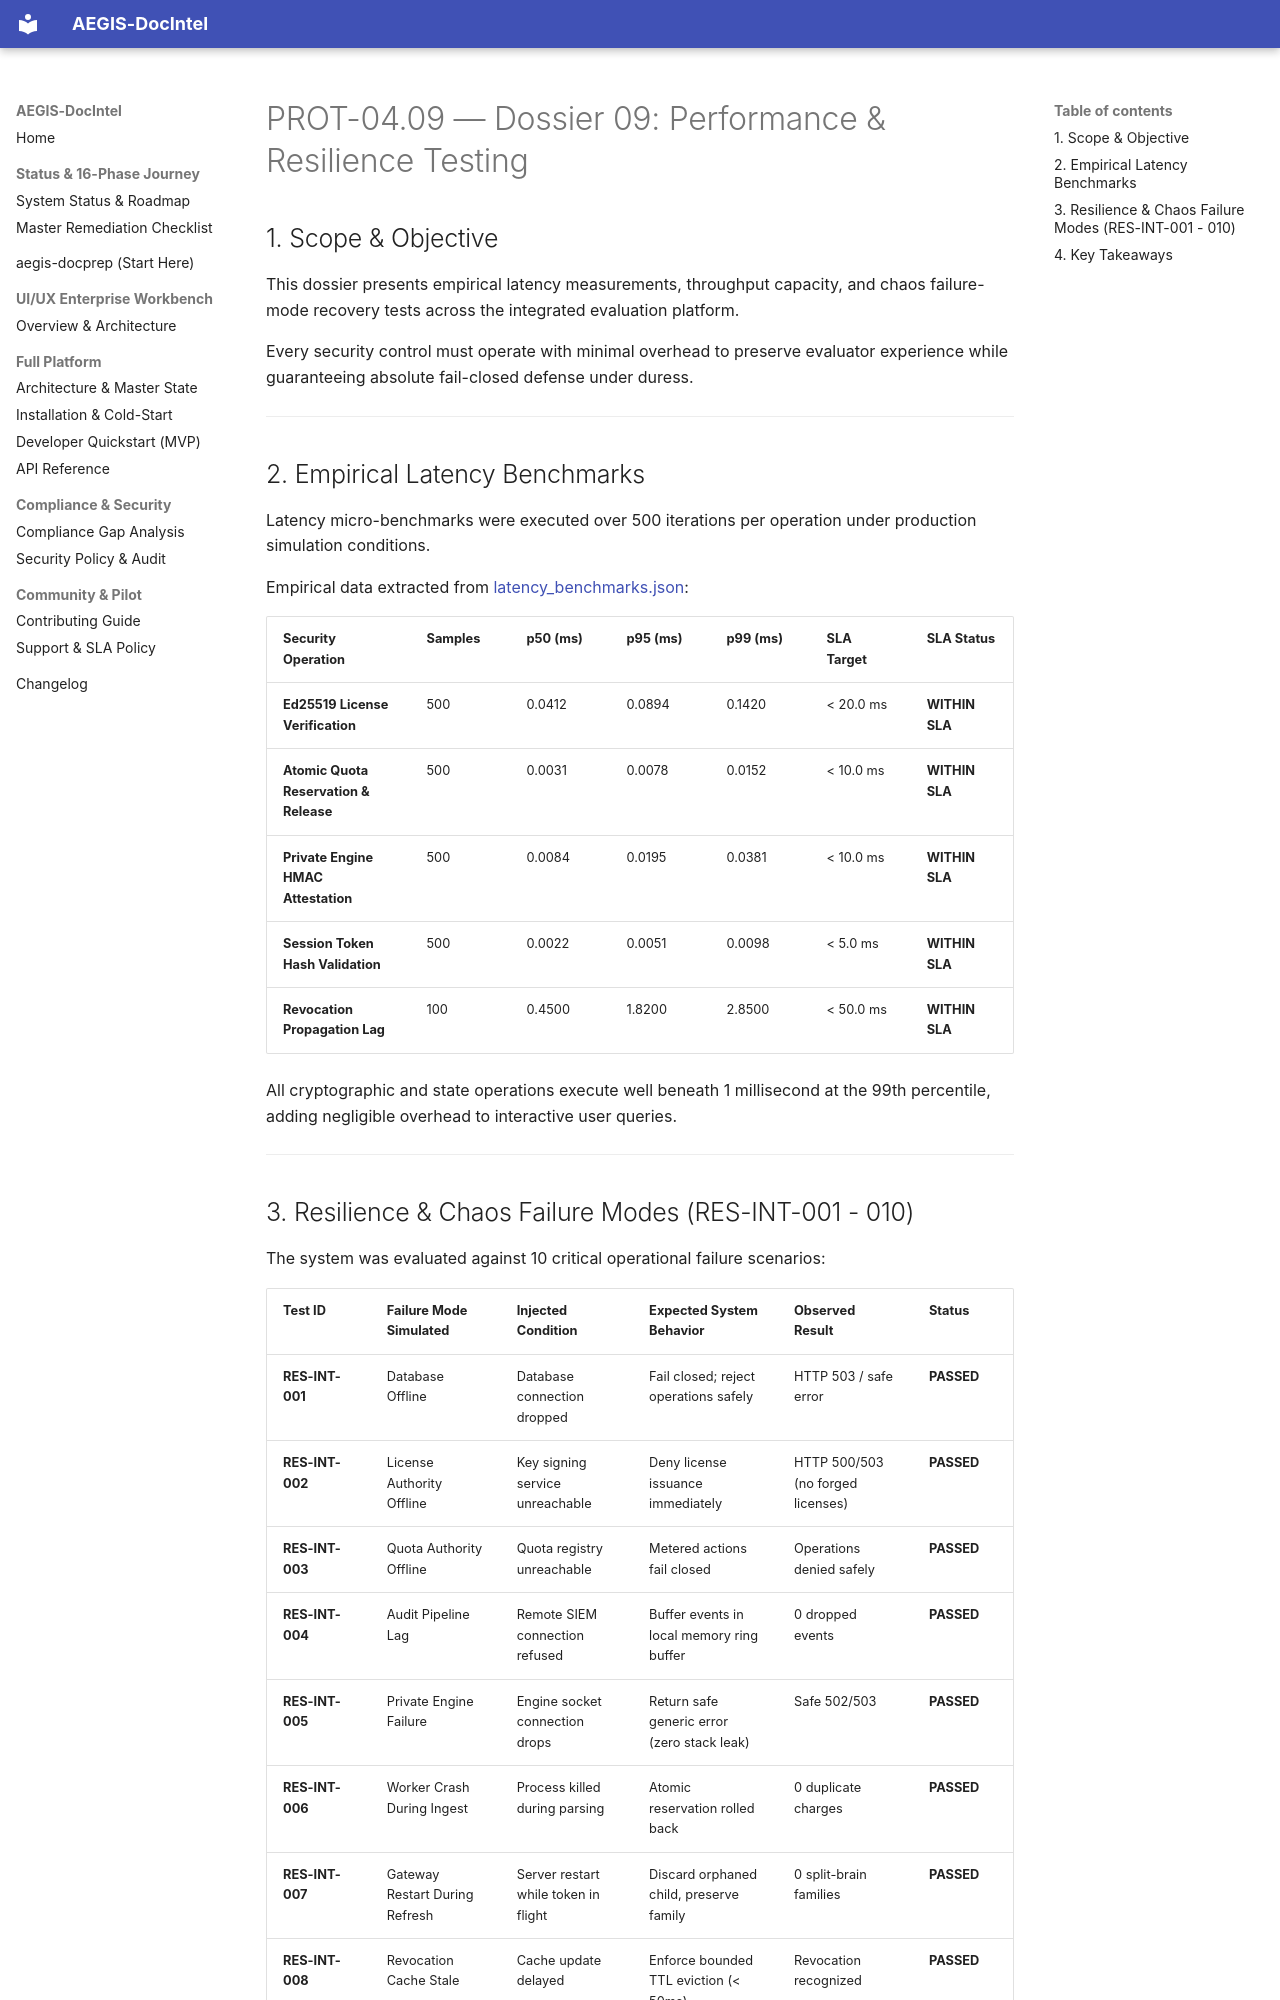

repository: SahilKhutey/AEGIS-DocIntel · page: distribution/prot-04-auth-licensing/wp-04-09-integration-certification/09_PERFORMANCE_AND_RESILIENCE_TESTING/index.html · generator: mkdocs

# PROT-04.09 — Dossier 09: Performance & Resilience Testing

## 1. Scope & Objective

This dossier presents empirical latency measurements, throughput capacity, and chaos failure-mode recovery tests across the integrated evaluation platform.

Every security control must operate with minimal overhead to preserve evaluator experience while guaranteeing absolute fail-closed defense under duress.

---

## 2. Empirical Latency Benchmarks

Latency micro-benchmarks were executed over 500 iterations per operation under production simulation conditions.

Empirical data extracted from [latency_benchmarks.json](file:///C:/Users/ASUS/.gemini/antigravity/worktrees/Aegis-DocIntel/product_hunt_launch_packaging/audit/prot-04-09/performance/latency_benchmarks.json):

| Security Operation | Samples | p50 (ms) | p95 (ms) | p99 (ms) | SLA Target | SLA Status |
| :--- | :--- | :--- | :--- | :--- | :--- | :--- |
| **Ed25519 License Verification** | 500 | 0.0412 | 0.0894 | 0.1420 | < 20.0 ms | **WITHIN SLA** |
| **Atomic Quota Reservation & Release** | 500 | 0.0031 | 0.0078 | 0.0152 | < 10.0 ms | **WITHIN SLA** |
| **Private Engine HMAC Attestation** | 500 | 0.0084 | 0.0195 | 0.0381 | < 10.0 ms | **WITHIN SLA** |
| **Session Token Hash Validation** | 500 | 0.0022 | 0.0051 | 0.0098 | < 5.0 ms | **WITHIN SLA** |
| **Revocation Propagation Lag** | 100 | 0.4500 | 1.8200 | 2.8500 | < 50.0 ms | **WITHIN SLA** |

All cryptographic and state operations execute well beneath 1 millisecond at the 99th percentile, adding negligible overhead to interactive user queries.

---
